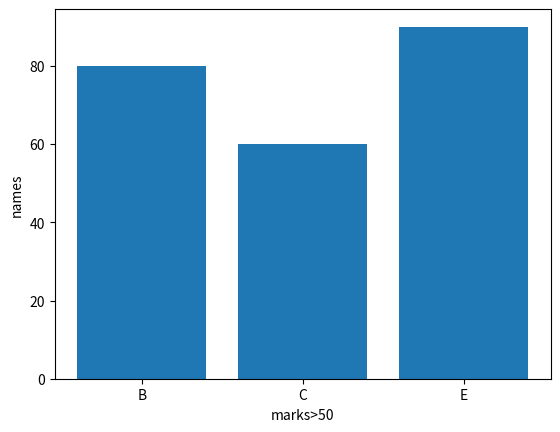

Write Python code to recreate this figure.
import numpy as np
import pandas as pd
from matplotlib import pyplot as plt

marks = np.array([45, 80, 60, 30, 90])
names = ["A", "B", "C", "D", "E"]

dataframe=pd.DataFrame({"marks":marks,"names":names})
print(dataframe)

filter_students=dataframe[dataframe["marks"]>50]
print(filter_students)

plt.bar(filter_students["names"],filter_students["marks"])
plt.xlabel("marks>50")
plt.ylabel("names")
plt.show()
